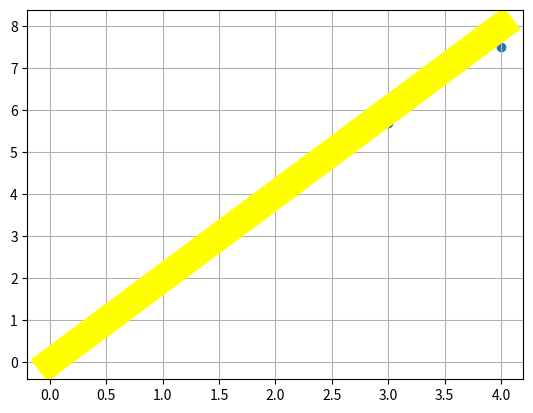

Reproduce this figure in Python.
import matplotlib.pyplot as plt
import numpy as np
import pandas as pd

x = [0,1,2,3,4]
y = [0,2.2,4.1,5.7,7.5]

x_app = [0, 4]
y_app = [i*2 for i in x_app]
plt.plot(x_app,y_app, color = 'yellow', linewidth = 20, )

plt.scatter(x,y)
plt.grid()
plt.show()
